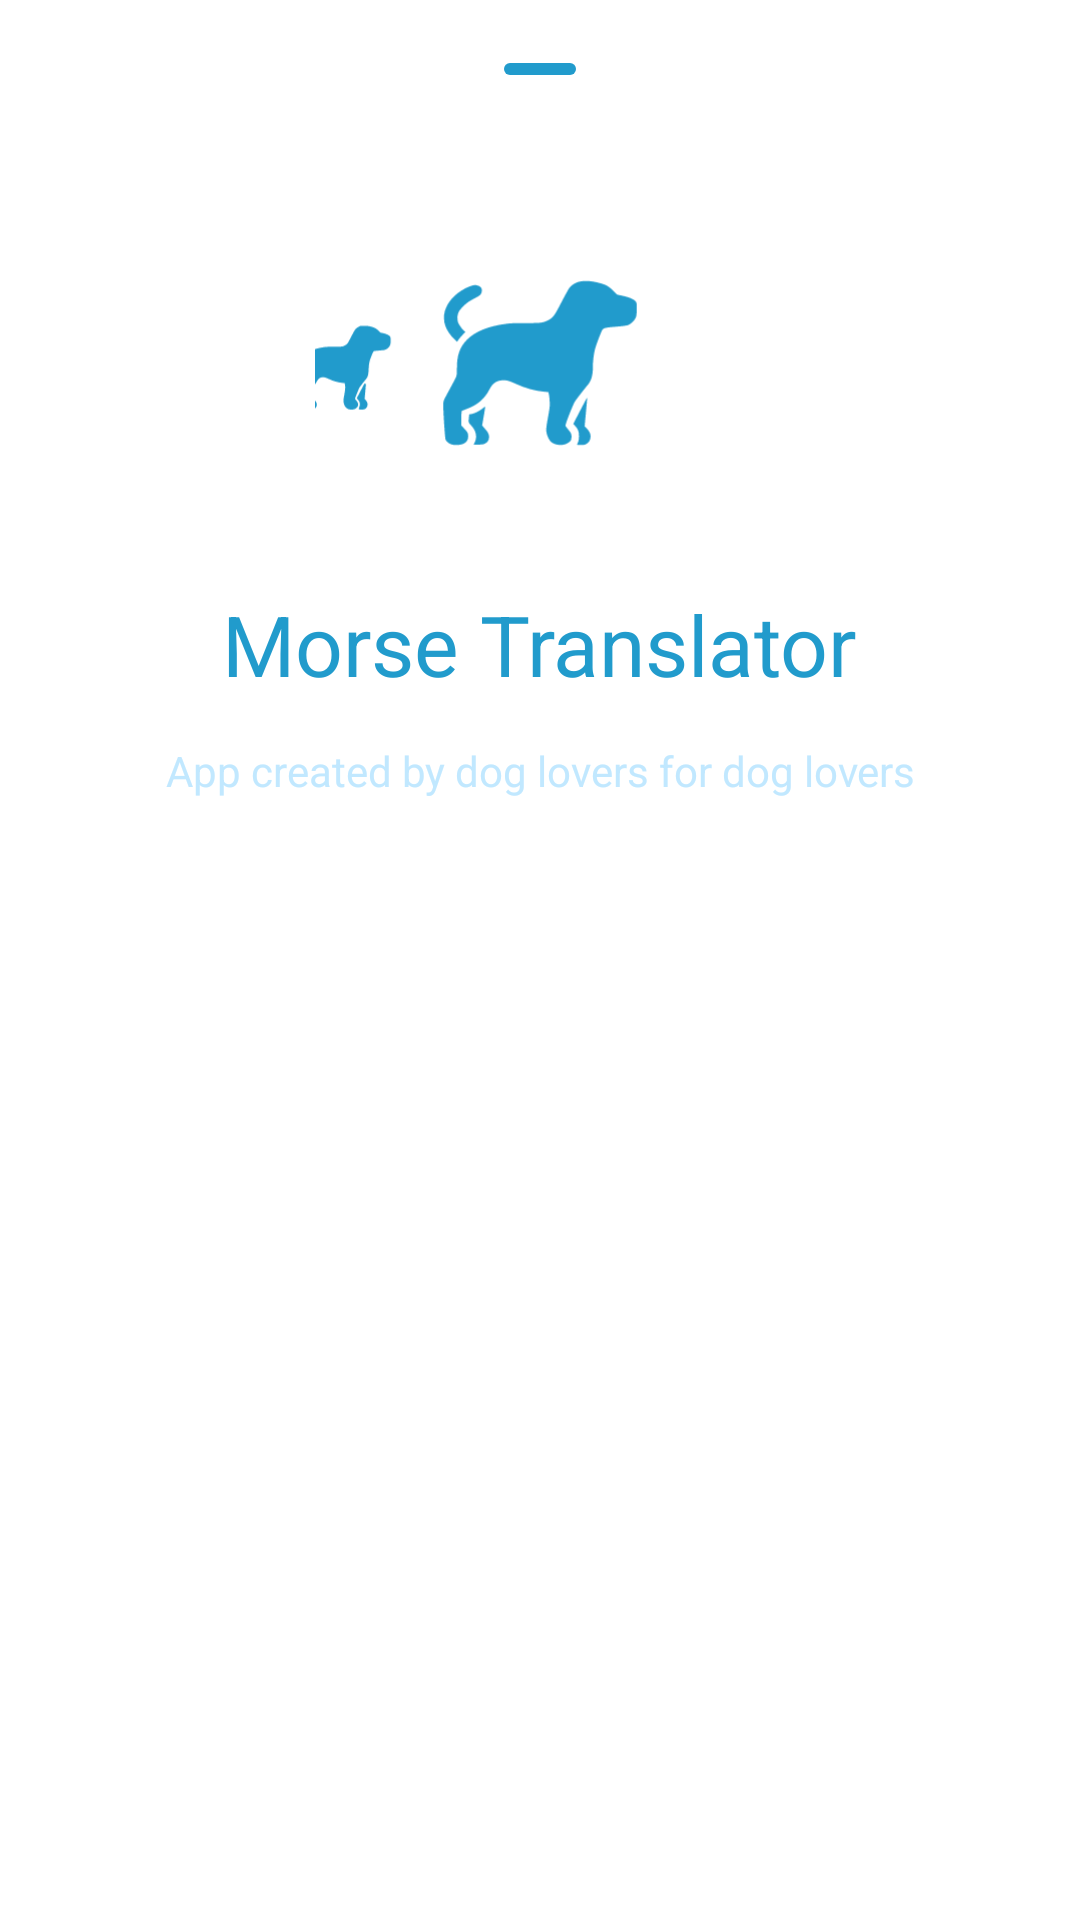

Reconstruct the res/layout file that produces this screen, plus the resources it refers to.
<!-- AndroidManifest.xml: application theme Theme.Splash -->
<!-- res/layout/about_dialog.xml -->
<?xml version="1.0" encoding="utf-8"?>
<LinearLayout xmlns:android="http://schemas.android.com/apk/res/android"
    xmlns:app="http://schemas.android.com/apk/res-auto"
    android:layout_width="match_parent"
    android:orientation="vertical"
    android:layout_height="match_parent">

    <View
        android:layout_width="24dp"
        android:layout_height="4dp"
        android:layout_marginTop="21dp"
        android:layout_marginBottom="21dp"
        android:background="@drawable/bottom_sheet_dialog_controller"
        android:layout_gravity="center" />

    <androidx.core.widget.NestedScrollView
        android:layout_width="match_parent"
        android:layout_height="0dp"
        android:layout_weight="1">

        <androidx.appcompat.widget.LinearLayoutCompat
            android:layout_width="match_parent"
            android:layout_height="wrap_content"
            android:orientation="vertical">

            <androidx.appcompat.widget.AppCompatImageView
                android:layout_width="150dp"
                android:layout_height="150dp"
                android:layout_gravity="center"
                app:srcCompat="@drawable/ic_launcher_foreground"
                app:tint="@color/colorPrimary" />

            <com.google.android.material.textview.MaterialTextView
                android:layout_width="wrap_content"
                android:layout_height="wrap_content"
                android:layout_gravity="center"
                android:text="@string/app_name"
                android:textAppearance="@style/TextBoldStyle"
                android:textColor="@color/colorPrimary"
                android:textSize="28sp" />

            <com.google.android.material.textview.MaterialTextView
                android:layout_width="match_parent"
                android:layout_height="wrap_content"
                android:layout_marginStart="21dp"
                android:layout_marginTop="14dp"
                android:layout_marginEnd="21dp"
                android:text="App created by dog lovers for dog lovers"
                android:textAlignment="center"
                android:textColor="@color/colorOnPrimary"
                android:textSize="14sp" />

            <com.google.android.material.textview.MaterialTextView
                android:id="@+id/data_security"
                android:layout_width="match_parent"
                android:layout_height="wrap_content"
                android:layout_marginStart="21dp"
                android:layout_marginTop="50dp"
                android:layout_marginEnd="21dp"
                android:autoLink="email"
                android:paddingBottom="100dp"
                android:textAlignment="center"
                android:textColor="@color/colorOnSurface"
                android:textColorLink="@color/colorPrimary"
                android:textSize="14sp" />

        </androidx.appcompat.widget.LinearLayoutCompat>

    </androidx.core.widget.NestedScrollView>
</LinearLayout>
<!-- resources referenced by this layout -->
<resources>
  <color name="colorOnPrimary">#FBE9E7</color>
  <color name="colorOnSurface">#D9FFFFFF</color>
  <color name="colorPrimary">#FF7043</color>
  <!-- drawable bottom_sheet_dialog_controller (drawable) -->
  <?xml version="1.0" encoding="utf-8"?>
  <shape xmlns:android="http://schemas.android.com/apk/res/android">
      <solid android:color="@color/colorPrimary"/>
      <corners android:radius="15dp"/>
      <padding android:left="0dp" android:top="0dp" android:right="0dp" android:bottom="0dp" />
  </shape>
  <!-- drawable ic_launcher_foreground: vector/xml drawable (drawable, 10196 chars, omitted) -->
  <string name="app_name">Morse Translator</string>
</resources>
